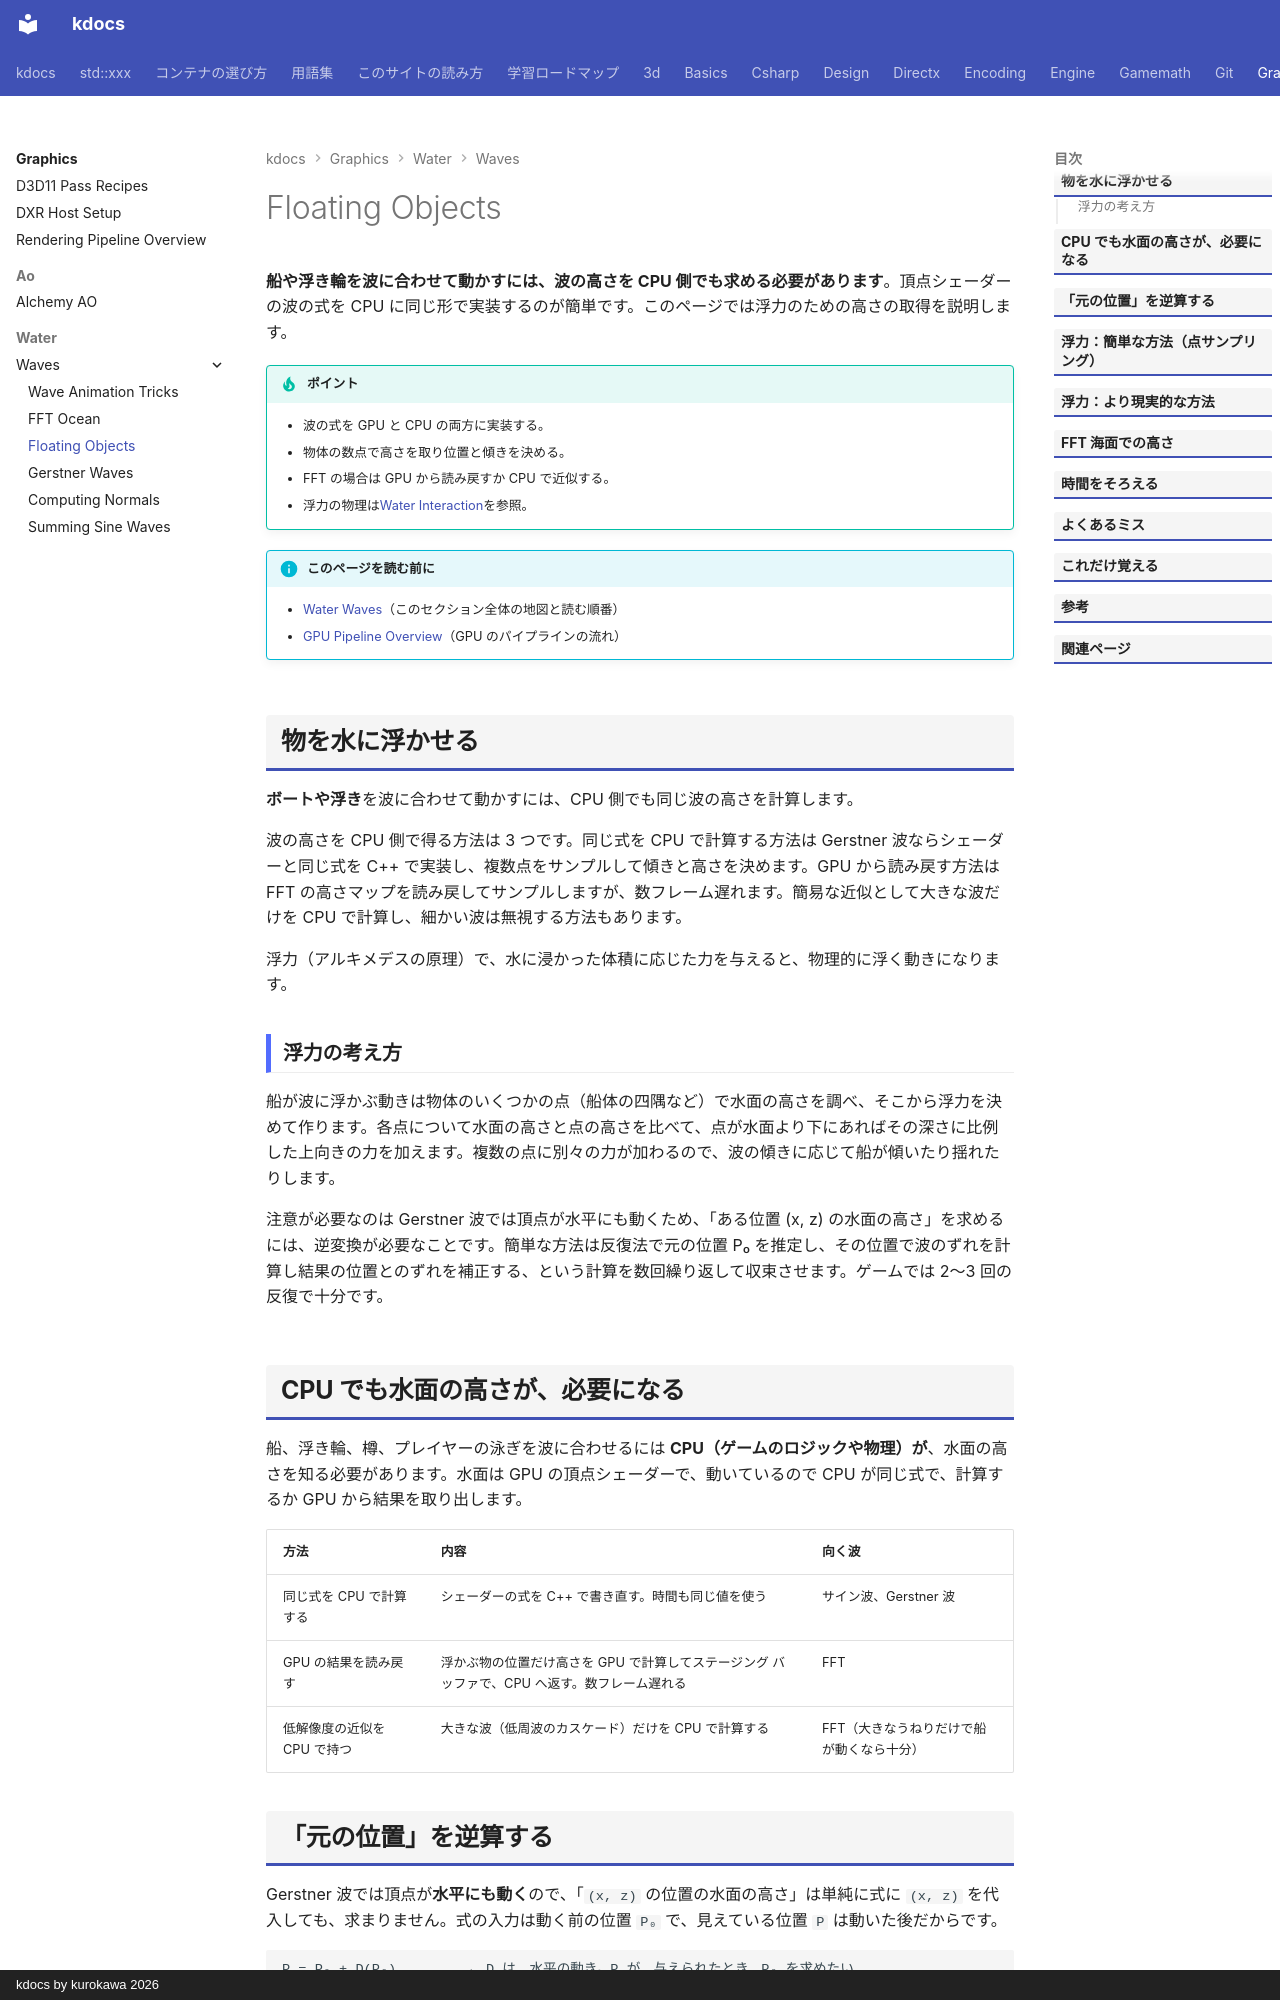

repository: qwzxdf/kdocs · page: graphics/water/waves/floating/index.html · generator: mkdocs · copyright: kdocs by kurokawa 2026

---
title: Floating Objects
tags:
  - 描画
---

# Floating Objects

<strong>船や浮き輪を波に合わせて動かすには、波の高さを CPU 側でも求める必要があります</strong>。頂点シェーダーの波の式を CPU に同じ形で実装するのが簡単です。このページでは浮力のための高さの取得を説明します。

!!! tip "ポイント"
    - 波の式を GPU と CPU の両方に実装する。
    - 物体の数点で高さを取り位置と傾きを決める。
    - FFT の場合は GPU から読み戻すか CPU で近似する。
    - 浮力の物理は[Water Interaction](../interaction/index.md)を参照。

!!! info "このページを読む前に"
    - [Water Waves](index.md)（このセクション全体の地図と読む順番）
    - [GPU Pipeline Overview](../../../directx/concepts/gpu-pipeline.md)（GPU のパイプラインの流れ）

## 物を水に浮かせる
<strong>ボートや浮き</strong>を波に合わせて動かすには、CPU 側でも同じ波の高さを計算します。

波の高さを CPU 側で得る方法は 3 つです。同じ式を CPU で計算する方法は Gerstner 波ならシェーダーと同じ式を C++ で実装し、複数点をサンプルして傾きと高さを決めます。GPU から読み戻す方法は FFT の高さマップを読み戻してサンプルしますが、数フレーム遅れます。簡易な近似として大きな波だけを CPU で計算し、細かい波は無視する方法もあります。

浮力（アルキメデスの原理）で、水に浸かった体積に応じた力を与えると、物理的に浮く動きになります。

### 浮力の考え方

船が波に浮かぶ動きは物体のいくつかの点（船体の四隅など）で水面の高さを調べ、そこから浮力を決めて作ります。各点について水面の高さと点の高さを比べて、点が水面より下にあればその深さに比例した上向きの力を加えます。複数の点に別々の力が加わるので、波の傾きに応じて船が傾いたり揺れたりします。

注意が必要なのは Gerstner 波では頂点が水平にも動くため、「ある位置 (x, z) の水面の高さ」を求めるには、逆変換が必要なことです。簡単な方法は反復法で元の位置 P₀ を推定し、その位置で波のずれを計算し結果の位置とのずれを補正する、という計算を数回繰り返して収束させます。ゲームでは 2〜3 回の反復で十分です。

## CPU でも水面の高さが、必要になる

船、浮き輪、樽、プレイヤーの泳ぎを波に合わせるには <strong>CPU（ゲームのロジックや物理）が</strong>、水面の高さを知る必要があります。水面は GPU の頂点シェーダーで、動いているので CPU が同じ式で、計算するか GPU から結果を取り出します。

| 方法 | 内容 | 向く波 |
| --- | --- | --- |
| 同じ式を CPU で計算する | シェーダーの式を C++ で書き直す。時間も同じ値を使う | サイン波、Gerstner 波 |
| GPU の結果を読み戻す | 浮かぶ物の位置だけ高さを GPU で計算してステージング バッファで、CPU へ返す。数フレーム遅れる | FFT |
| 低解像度の近似を CPU で持つ | 大きな波（低周波のカスケード）だけを CPU で計算する | FFT（大きなうねりだけで船が動くなら十分） |
